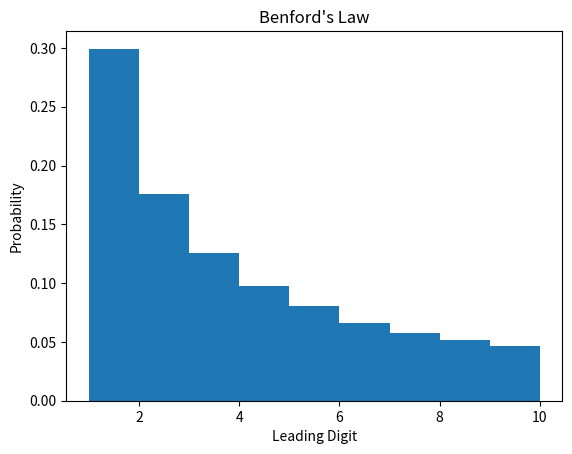

Recreate this plot in Python.
#!/usr/bin/env python3
# benfords_law.py

import matplotlib.pyplot as plt
import os
import sys
import random

random_list = random.sample(range(1, 1_000_000), 100_000) # generate desired list of numbers

def raise_tenth(list):
    return [i ** 100 for i in list] # raise every element to the 100th power

new_list = raise_tenth(random_list) # declare it a new name

counting = [] # initialize a empty list

for i in new_list:
    aux = str(i)  # placeholder variable to modify each element i into a string
    counting.append(int(aux[0])) # add the first digit of each element to our counting list


def prob(list):
    return [n / 100_000 for n in list]


a = counting  # the data is the amount of times each number appears
b = [1,2,3,4,5,6,7,8,9,10]
 

# Creating histogram
def plot(ax):
    ax.hist(a, bins = b, density = True)
    ax.set_title(f"Benford's Law")
    plt.ylabel('Probability')
    plt.xlabel('Leading Digit')


def main():
    fig = plt.figure(os.path.basename(sys.argv[0]))
    gs = fig.add_gridspec(1, 1)

    ax = fig.add_subplot(gs[0, 0])
    plot(ax)

    plt.show()

if __name__ == "__main__":
    main()
















# NEXT STEP:
# Want to count the number of occurrences of a digit in each element of our new_list
# Only want to count the most significant digit
# EXAMPLE: for 1, we want to see how many times 1 occurs as the left-most digits in each element
# Do this for each number up to 9 and then graph it 
